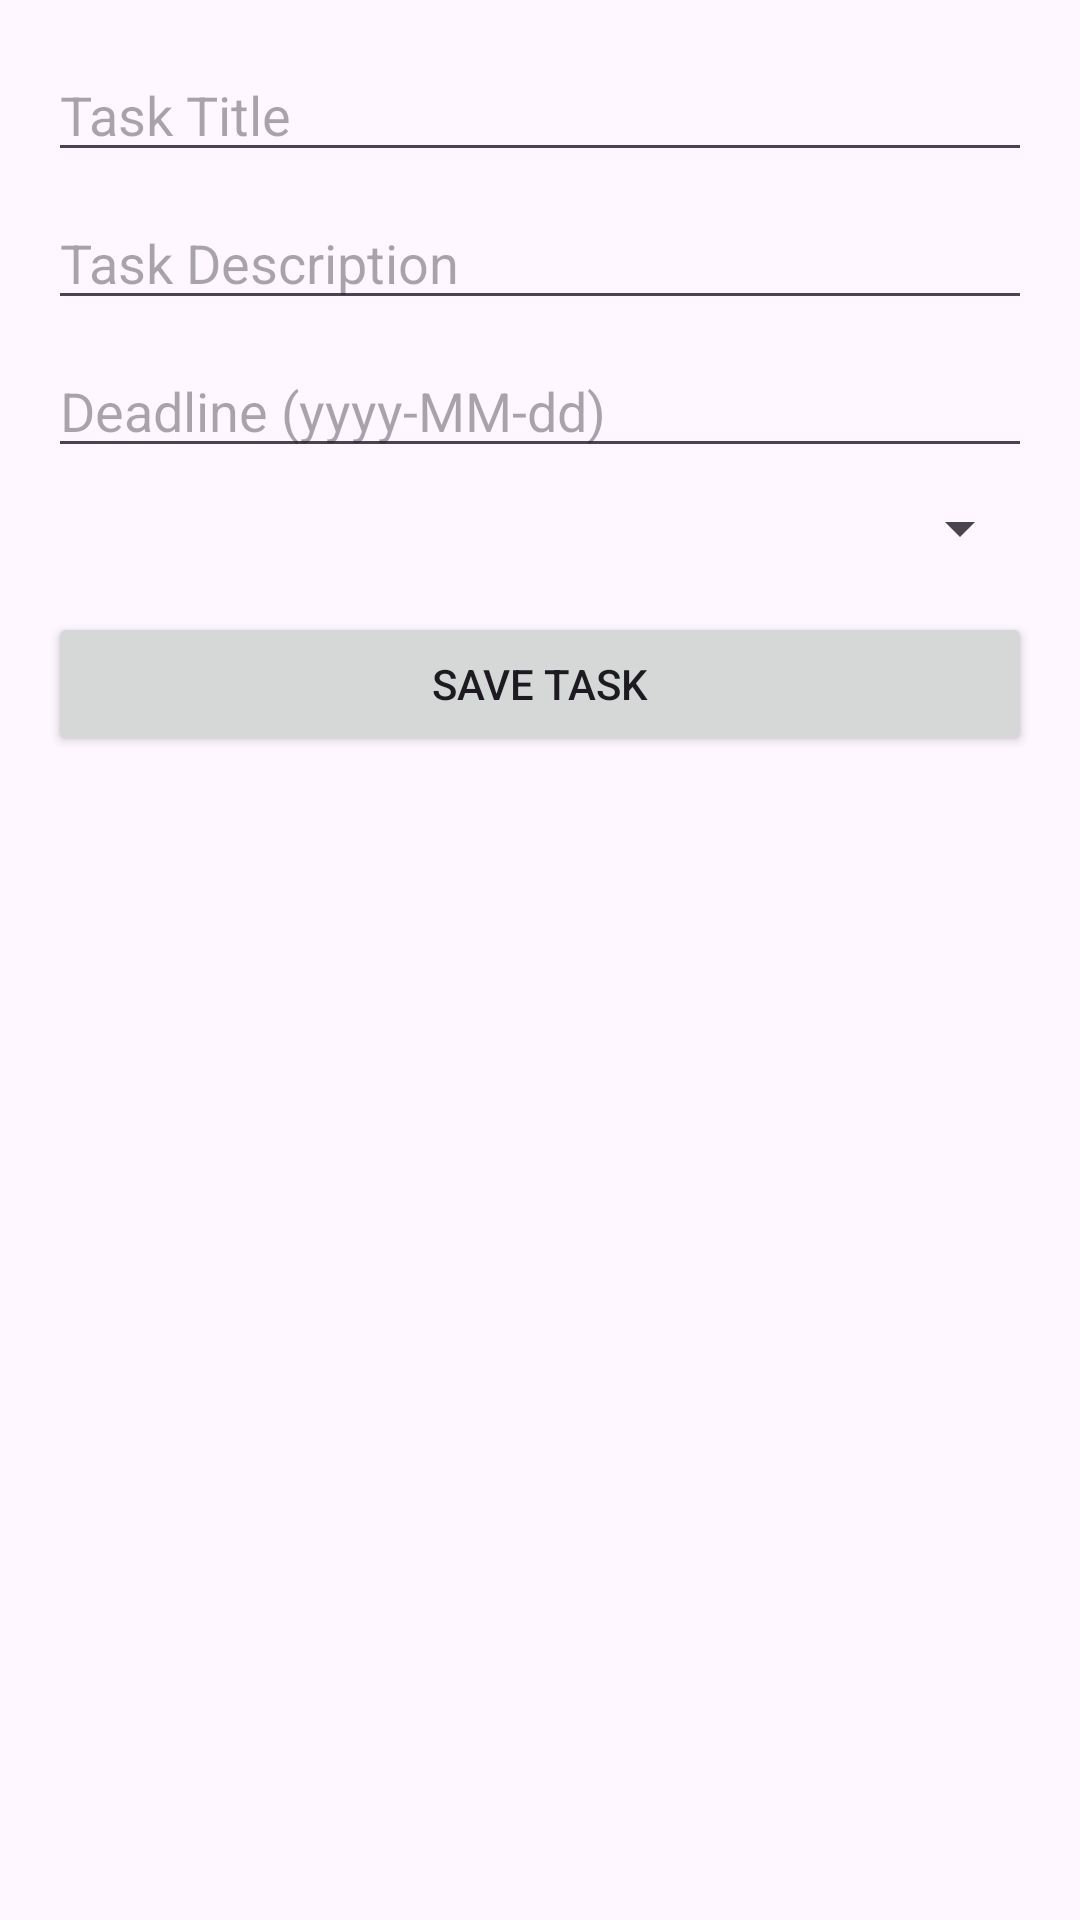

Android layout source for this screen:
<!-- AndroidManifest.xml: application theme Theme.TODOlist -->
<!-- res/layout/activity_add_task.xml -->
<?xml version="1.0" encoding="utf-8"?>

<LinearLayout xmlns:android="http://schemas.android.com/apk/res/android"
    android:layout_width="match_parent"
    android:layout_height="wrap_content"
    android:orientation="vertical"
    android:padding="16dp">

    <EditText
        android:id="@+id/et_task_title"
        android:layout_width="match_parent"
        android:layout_height="wrap_content"
        android:hint="Task Title" />

    <EditText
        android:id="@+id/et_task_description"
        android:layout_width="match_parent"
        android:layout_height="wrap_content"
        android:hint="Task Description"
        android:layout_marginTop="8dp" />

    <EditText
        android:id="@+id/et_task_deadline"
        android:layout_width="match_parent"
        android:layout_height="wrap_content"
        android:hint="Deadline (yyyy-MM-dd)"
        android:layout_marginTop="8dp" />

    <Spinner
        android:id="@+id/spinner_categories"
        android:layout_width="match_parent"
        android:layout_height="wrap_content"
        android:layout_marginTop="8dp" />

    <Button
        android:id="@+id/btn_save_task"
        android:layout_width="match_parent"
        android:layout_height="wrap_content"
        android:text="Save Task"
        android:layout_marginTop="16dp" />
</LinearLayout>
<!-- resources referenced by this layout -->
<resources>
  <style name="Theme.TODOlist" parent="Base.Theme.TODOlist" />
  <style name="Base.Theme.TODOlist" parent="Theme.Material3.DayNight.NoActionBar">
          
          
      </style>
</resources>
